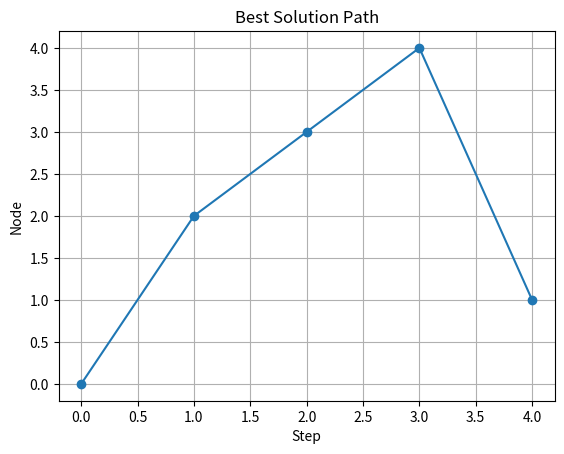
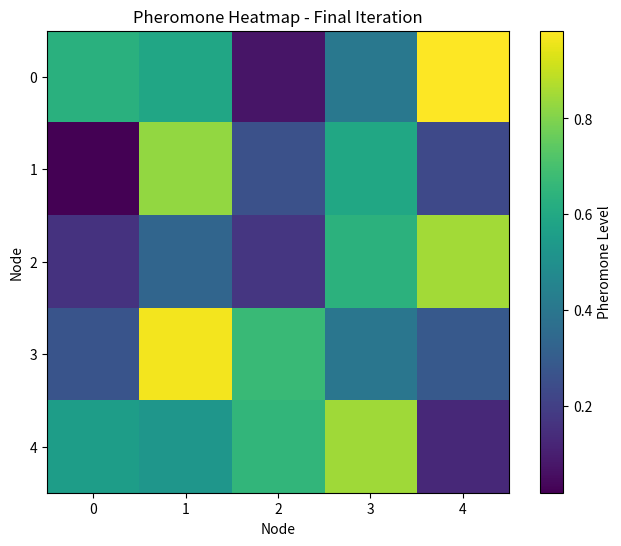
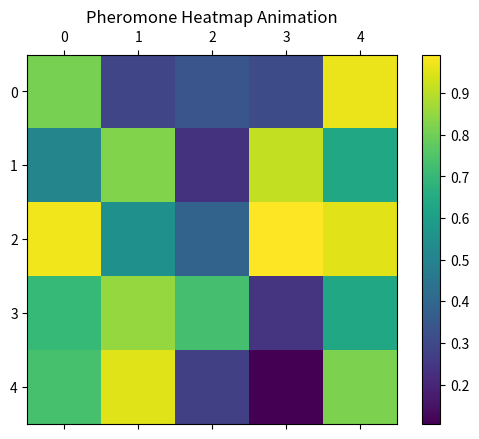
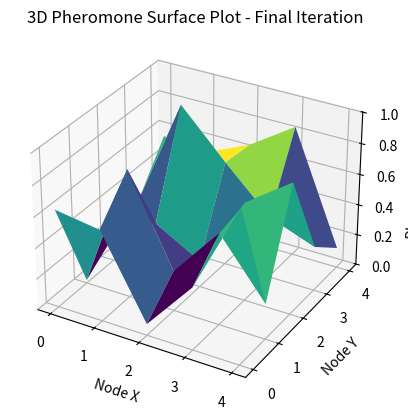

These charts were generated, in order, by the following Python code:
import numpy as np
import matplotlib.pyplot as plt
import logging
from mpl_toolkits.mplot3d import Axes3D
import matplotlib.animation as animation

# Set up logging
logging.basicConfig(level=logging.INFO, format='%(asctime)s - %(levelname)s - %(message)s')

class AntColony:
    def __init__(self, num_ants, num_iterations, decay, alpha=1, beta=1):
        self.num_ants = num_ants
        self.num_iterations = num_iterations
        self.decay = decay
        self.alpha = alpha
        self.beta = beta

    def initialize_pheromones(self, graph):
        try:
            # Initial pheromone levels with added randomness
            pheromones = np.ones(graph.shape) + np.random.random(graph.shape) * 0.5
            logging.info(f"Initialized pheromones:\n{pheromones}")
            return pheromones
        except Exception as e:
            logging.error(f"Error initializing pheromones: {e}")

    def generate_solutions(self, graph, pheromones):
        try:
            all_solutions = []
            all_costs = []
            for _ in range(self.num_ants):
                solution = [np.random.randint(graph.shape[0])]
                while len(solution) < graph.shape[0]:
                    current_node = solution[-1]
                    probabilities = self.calculate_probabilities(graph, pheromones, current_node, solution)
                    next_node = np.random.choice(range(len(graph)), p=probabilities)
                    solution.append(next_node)
                cost = self.calculate_cost(graph, solution)
                all_solutions.append(solution)
                all_costs.append(cost)
            return all_solutions, all_costs
        except Exception as e:
            logging.error(f"Error generating solutions: {e}")

    def calculate_probabilities(self, graph, pheromones, current_node, solution):
        try:
            # Copy of pheromones to manipulate for current step
            pheromone = np.copy(pheromones[current_node])
            # Setting already visited nodes' probabilities to zero
            pheromone[solution] = 0  
            desirability = 1 / (graph[current_node] + 1e-10)  # Desirability calculation
            desirability[solution] = 0  # Avoid revisiting nodes
            combined = np.power(pheromone, self.alpha) * np.power(desirability, self.beta)
            total = np.sum(combined)
            # Normalized probabilities
            probabilities = combined / total if total > 0 else np.zeros_like(combined)
            logging.debug(f"Probabilities from node {current_node}:\n{probabilities}")
            return probabilities
        except Exception as e:
            logging.error(f"Error calculating probabilities: {e}")

    def calculate_cost(self, graph, solution):
        try:
            # Summing up the costs for the given solution path
            cost = sum(graph[solution[i], solution[i + 1]] for i in range(len(solution) - 1))
            logging.debug(f"Calculated cost for solution {solution}: {cost}")
            return cost
        except Exception as e:
            logging.error(f"Error calculating cost: {e}")

    def update_pheromones(self, pheromones, solutions, costs):
        try:
            # Updating pheromone levels based on solutions and their costs
            for solution, cost in zip(solutions, costs):
                for i in range(len(solution) - 1):
                    pheromones[solution[i], solution[i + 1]] += 1.0 / cost
            pheromones *= self.decay
            logging.info(f"Updated pheromones:\n{pheromones}")
        except Exception as e:
            logging.error(f"Error updating pheromones: {e}")

    def solve(self, graph):
        try:
            pheromones = self.initialize_pheromones(graph)
            best_cost = float('inf')
            best_solution = None
            for iteration in range(self.num_iterations):
                solutions, costs = self.generate_solutions(graph, pheromones)
                self.update_pheromones(pheromones, solutions, costs)
                min_cost = min(costs)
                if min_cost < best_cost:
                    best_cost = min_cost
                    best_solution = solutions[costs.index(min_cost)]
                logging.info(f"Iteration {iteration} completed with best cost {best_cost}")
            logging.info(f"Best solution found: {best_solution} with cost {best_cost}")
            return best_solution, best_cost
        except Exception as e:
            logging.error(f"Error in solving the problem: {e}")

    def plot_results(self, best_solution):
        try:
            # Plotting the best solution path
            plt.plot(best_solution, marker='o')
            plt.title("Best Solution Path")
            plt.xlabel("Step")
            plt.ylabel("Node")
            plt.grid(True)
            plt.show()
        except Exception as e:
            logging.error(f"Error plotting results: {e}")

def generate_pheromone_data(iterations, nodes):
    """
    Generates sample pheromone data for visualization.
    
    Parameters:
        iterations (int): Number of iterations.
        nodes (int): Number of nodes.
    
    Returns:
        np.ndarray: A 3D array of pheromone levels.
    """
    return np.random.rand(iterations, nodes, nodes)

def plot_heatmap(pheromones):
    """
    Plots a heatmap of pheromone levels for the final iteration.
    
    Parameters:
        pheromones (np.ndarray): A 3D array of pheromone levels.
    """
    try:
        plt.figure(figsize=(8, 6))
        plt.imshow(pheromones[-1], cmap='viridis', interpolation='nearest')
        plt.title('Pheromone Heatmap - Final Iteration')
        plt.colorbar(label='Pheromone Level')
        plt.xlabel('Node')
        plt.ylabel('Node')
        plt.show()
    except Exception as e:
        logging.error(f"An error occurred while plotting the heatmap: {e}")

def animate_heatmap(pheromones, iterations):
    """
    Animates a heatmap of pheromone levels over iterations.
    
    Parameters:
        pheromones (np.ndarray): A 3D array of pheromone levels.
        iterations (int): Number of iterations.
    """
    try:
        fig, ax = plt.subplots()

        def update(data):
            mat.set_data(data)
            return mat

        def data_gen():
            for i in range(iterations):
                yield pheromones[i]

        mat = ax.matshow(pheromones[0], cmap='viridis')
        ani = animation.FuncAnimation(fig, update, data_gen, interval=50, save_count=iterations)
        plt.title('Pheromone Heatmap Animation')
        plt.colorbar(mat, ax=ax)
        plt.show()
    except Exception as e:
        logging.error(f"An error occurred while animating the heatmap: {e}")

def plot_3d_surface(pheromones):
    """
    Plots a 3D surface plot of pheromone levels for the final iteration.
    
    Parameters:
        pheromones (np.ndarray): A 3D array of pheromone levels.
    """
    try:
        fig = plt.figure()
        ax = fig.add_subplot(111, projection='3d')

        X, Y = np.meshgrid(range(pheromones.shape[1]), range(pheromones.shape[2]))
        Z = pheromones[-1]

        ax.plot_surface(X, Y, Z, cmap='viridis')
        ax.set_title('3D Pheromone Surface Plot - Final Iteration')
        ax.set_xlabel('Node X')
        ax.set_ylabel('Node Y')
        ax.set_zlabel('Pheromone Level')
        plt.show()
    except Exception as e:
        logging.error(f"An error occurred while plotting the 3D surface: {e}")

def animate_3d_surface(pheromones, iterations):
    """
    Animates a 3D surface plot of pheromone levels over
    iterations.

    Parameters:
        pheromones (np.ndarray): A 3D array of pheromone levels.
        iterations (int): Number of iterations.
    """
    try:
        fig = plt.figure()
        ax = fig.add_subplot(111, projection='3d')

        X, Y = np.meshgrid(range(pheromones.shape[1]), range(pheromones.shape[2]))

        def update_surface(frame):
            ax.clear()
            ax.plot_surface(X, Y, pheromones[frame], cmap='viridis')
            ax.set_title(f'3D Pheromone Surface Plot - Iteration {frame + 1}')
            ax.set_xlabel('Node X')
            ax.set_ylabel('Node Y')
            ax.set_zlabel('Pheromone Level')

        ani = animation.FuncAnimation(fig, update_surface, frames=iterations, interval=50)
        plt.show()
    except Exception as e:
        logging.error(f"An error occurred while animating the 3D surface: {e}")

def main():
    try:
        graph = np.array([
            [0, 2, 2, 5, 7],
            [2, 0, 4, 8, 2],
            [2, 4, 0, 1, 3],
            [5, 8, 1, 0, 2],
            [7, 2, 3, 2, 0]
        ])

        ant_colony = AntColony(num_ants=10, num_iterations=100, decay=0.95, alpha=1, beta=2)
        best_solution, best_cost = ant_colony.solve(graph)

        ant_colony.plot_results(best_solution)

        # Sample pheromone data for visualization
        iterations = 100
        nodes = 5
        pheromones = generate_pheromone_data(iterations, nodes)

        # Visualization
        plot_heatmap(pheromones)
        animate_heatmap(pheromones, iterations)
        plot_3d_surface(pheromones)
        animate_3d_surface(pheromones, iterations)
    except Exception as e:
        logging.error(f"An error occurred in the main function: {e}")

if __name__ == "__main__":
    main()
